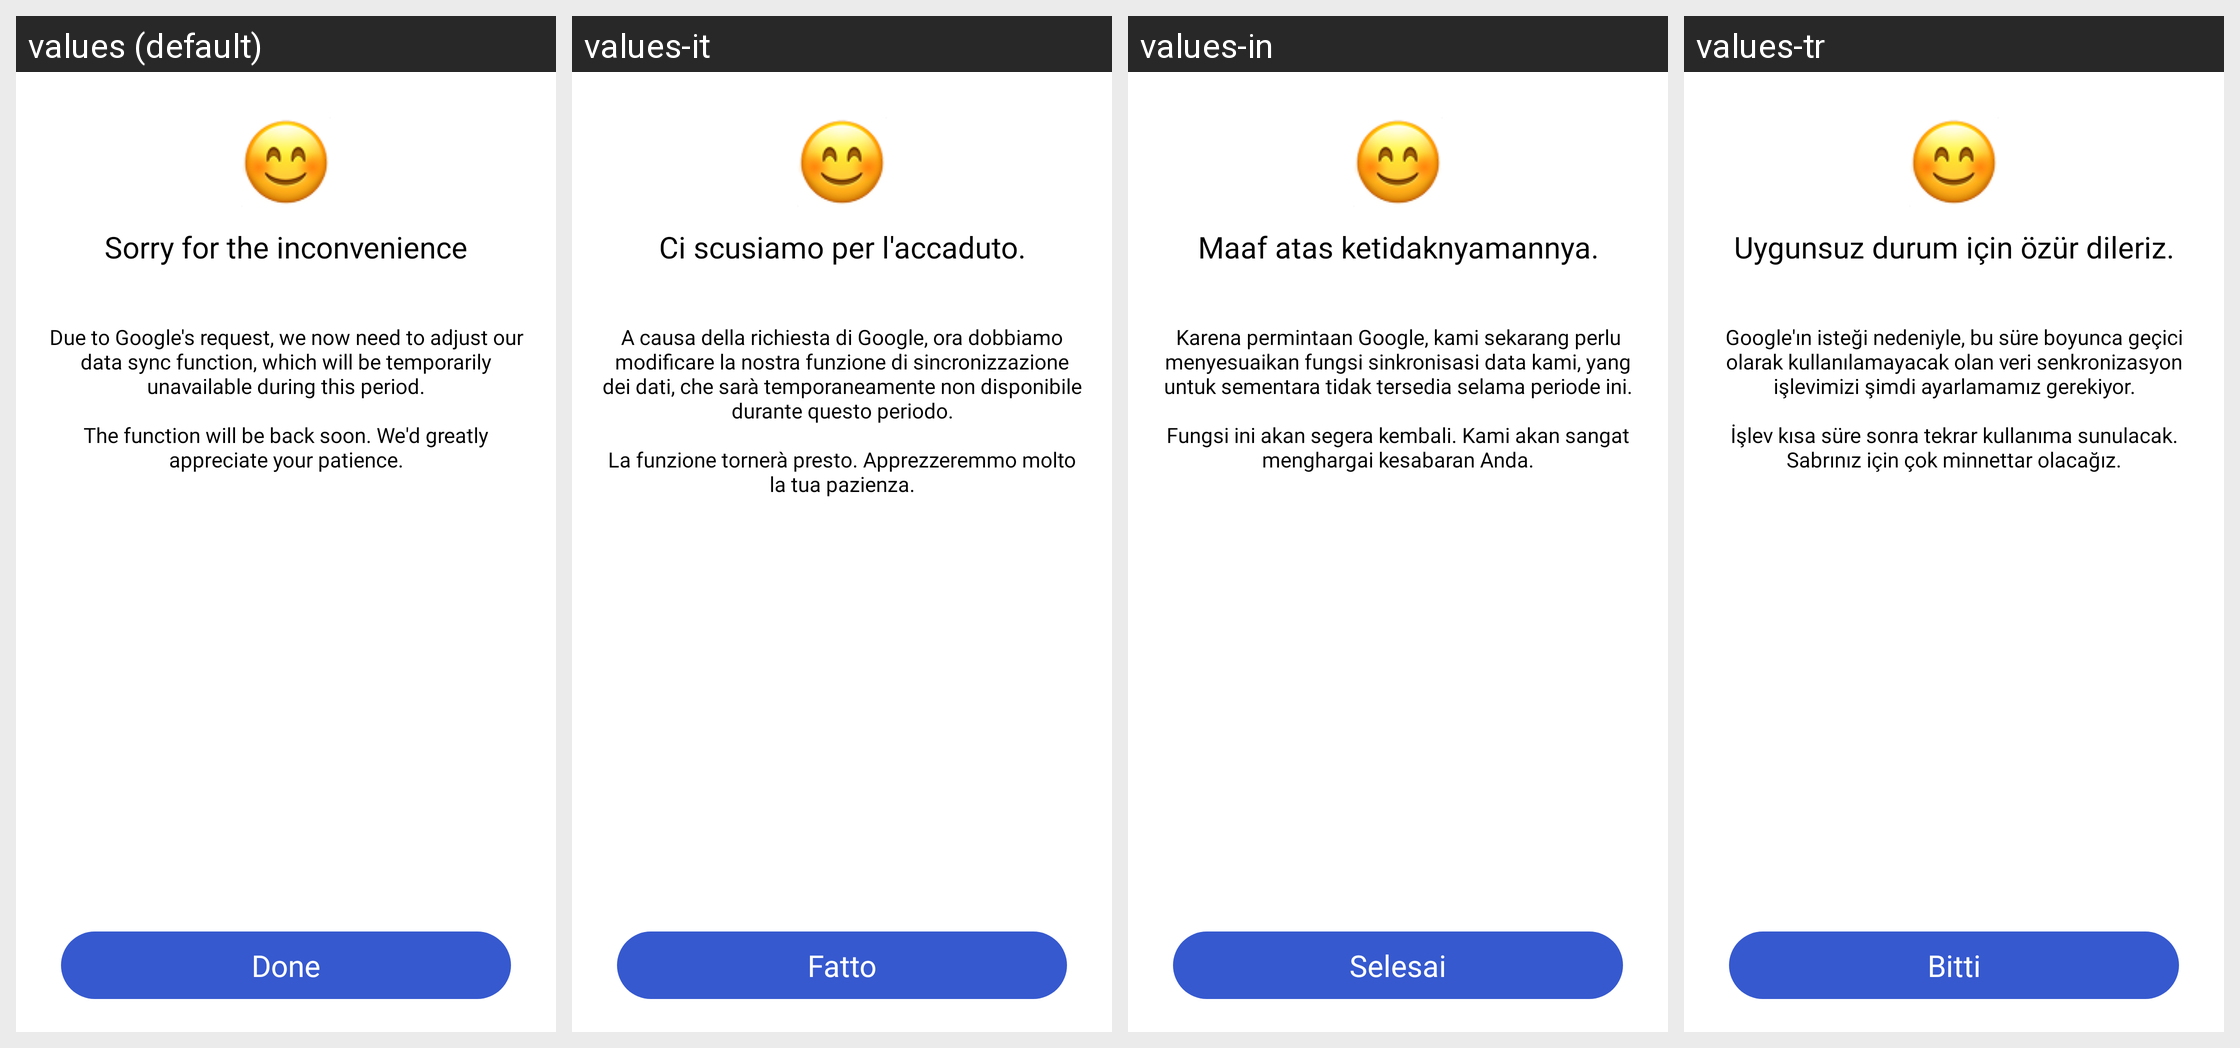

The Android screen above is rendered under several locales of the same app. Produce the string resources it draws, with the default and per-locale values.
Android screen res/layout/dialog_sync.xml rendered under 4 locales, left to right: values (default), values-it, values-in, values-tr. Device: Nexus 5 (rendered at 1080×1920; each locale shown at half size, 540×960, under a caption strip naming it); theme Theme.BMI.
Other locales in the repository, not shown: values-ar, values-de, values-es, values-fa, values-fr, values-ja, values-ko, values-nl, values-pl, values-pt, values-ru, values-th, values-vi, values-zh-rCN, values-zh-rTW.
Strings drawn on this screen, with the default value and each locale's value (text and hints the layout hard-codes, and strings that could not be matched under every locale, appear in the picture but are not listed):

done
  values: Done
  values-it: Fatto
  values-in: Selesai
  values-tr: Bitti

sorry_for_inconvenience
  values: Sorry for the inconvenience
  values-it: Ci scusiamo per l'accaduto.
  values-in: Maaf atas ketidaknyamannya.
  values-tr: Uygunsuz durum için özür dileriz.

data_sync_adjust_toast
  values: Due to Google's request, we now need to adjust our data sync function, which will be temporarily unavailable during this period.
      
      The function will be back soon. We'd greatly appreciate your patience.
  values-it: A causa della richiesta di Google, ora dobbiamo modificare la nostra funzione di sincronizzazione dei dati, che sarà temporaneamente non disponibile durante questo periodo.
      
      La funzione tornerà presto. Apprezzeremmo molto la tua pazienza.
  values-in: Karena permintaan Google, kami sekarang perlu menyesuaikan fungsi sinkronisasi data kami, yang untuk sementara tidak tersedia selama periode ini.
      
      Fungsi ini akan segera kembali. Kami akan sangat menghargai kesabaran Anda.
  values-tr: Google'ın isteği nedeniyle, bu süre boyunca geçici olarak kullanılamayacak olan veri senkronizasyon işlevimizi şimdi ayarlamamız gerekiyor.
      
      İşlev kısa süre sonra tekrar kullanıma sunulacak. Sabrınız için çok minnettar olacağız.
